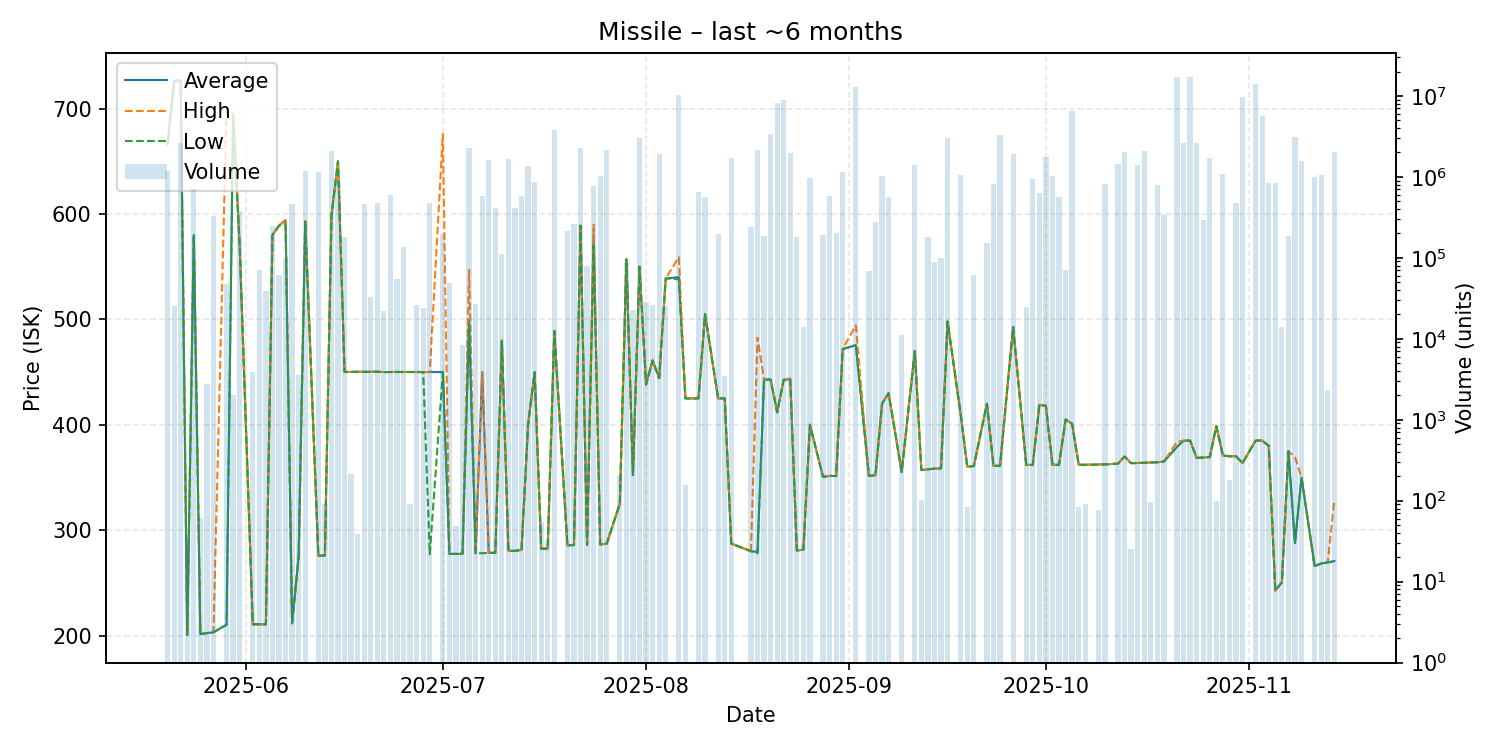

The table this chart was drawn from, first rows:
date, average, highest, lowest, order_count, volume
2025-05-20, 666.0, 666.0, 666.0, 2, 1171555
2025-05-21, 726.5, 726.5, 726.5, 2, 25167
2025-05-22, 726.5, 726.5, 726.5, 9, 2600000
2025-05-23, 200.6, 200.6, 200.6, 1, 34
2025-05-24, 580.0, 580.0, 580.0, 3, 706632
2025-05-25, 201.3, 201.5, 201.3, 2, 61
2025-05-26, 202.3, 202.3, 202.3, 1, 2777
2025-05-27, 203.0, 203.0, 203.0, 3, 330676
2025-05-29, 210.4, 698.9, 210.0, 5, 47943
2025-05-30, 695.0, 695.0, 695.0, 1, 2000
2025-05-31, 570.0, 570.0, 570.0, 3, 379153
2025-06-02, 210.6, 210.6, 210.6, 1, 3908
2025-06-03, 210.6, 210.6, 210.6, 3, 69945
2025-06-04, 210.6, 210.6, 210.6, 4, 38555
2025-06-05, 580.0, 580.0, 580.0, 3, 249339
2025-06-06, 589.0, 589.0, 589.0, 2, 61700
2025-06-07, 593.9, 594.8, 589.9, 7, 100016
2025-06-08, 211.6, 211.6, 211.6, 4, 457243
2025-06-09, 275.0, 275.0, 275.0, 1, 3555
2025-06-10, 593.0, 594.8, 592.9, 7, 1184064
2025-06-12, 275.8, 275.8, 275.8, 1, 1140915
2025-06-13, 275.9, 275.9, 275.9, 1, 90
2025-06-14, 598.0, 598.0, 598.0, 9, 2109098
2025-06-15, 650.0, 650.0, 650.0, 2, 857479
2025-06-16, 450.1, 450.1, 450.1, 2, 181482
2025-06-17, 450.1, 450.1, 450.1, 4, 212
2025-06-18, 450.3, 450.3, 450.3, 1, 39
2025-06-19, 450.2, 450.2, 450.2, 8, 461120
2025-06-20, 450.3, 450.3, 450.3, 2, 32921
2025-06-21, 450.3, 450.3, 450.3, 3, 478878
2025-06-22, 450.0, 450.0, 450.0, 2, 22208
2025-06-23, 450.1, 450.1, 450.1, 5, 601529
2025-06-24, 450.1, 450.1, 450.1, 3, 54689
2025-06-25, 450.1, 450.1, 450.1, 1, 137748
2025-06-26, 450.1, 450.1, 450.1, 1, 92
2025-06-27, 450.1, 450.1, 450.1, 2, 26249
2025-06-28, 450.1, 450.1, 450.1, 1, 23647
2025-06-29, 450.0, 450.0, 277.2, 5, 470285
2025-07-01, 450.0, 675.9, 450.0, 6, 197262
2025-07-02, 277.4, 277.4, 277.4, 1, 48167
2025-07-03, 277.4, 277.4, 277.4, 1, 48
2025-07-04, 277.5, 277.5, 277.5, 3, 8475
2025-07-05, 498.9, 547.0, 494.9, 18, 2246522
2025-07-06, 278.0, 278.0, 278.0, 1, 26924
2025-07-07, 450.0, 450.0, 278.1, 7, 572643
2025-07-08, 278.4, 278.4, 278.4, 8, 1622308
2025-07-09, 278.6, 278.6, 278.6, 3, 408006
2025-07-10, 480.0, 480.0, 480.0, 4, 109871
2025-07-11, 280.4, 280.4, 280.4, 6, 1640537
2025-07-12, 280.3, 280.3, 280.3, 5, 411409
2025-07-13, 281.2, 281.2, 281.2, 5, 575071
2025-07-14, 400.0, 400.0, 400.0, 7, 1378487
2025-07-15, 450.0, 450.0, 450.0, 6, 852996
2025-07-16, 282.3, 282.3, 282.3, 1, 54
2025-07-17, 282.5, 282.5, 282.5, 1, 33
2025-07-18, 489.0, 489.0, 489.0, 9, 3779568
2025-07-20, 285.5, 285.5, 285.5, 4, 217133
2025-07-21, 285.9, 285.9, 285.9, 2, 264020
2025-07-22, 589.0, 589.0, 589.0, 3, 2244759
2025-07-23, 286.0, 286.0, 286.0, 3, 78183
... 94 more rows
